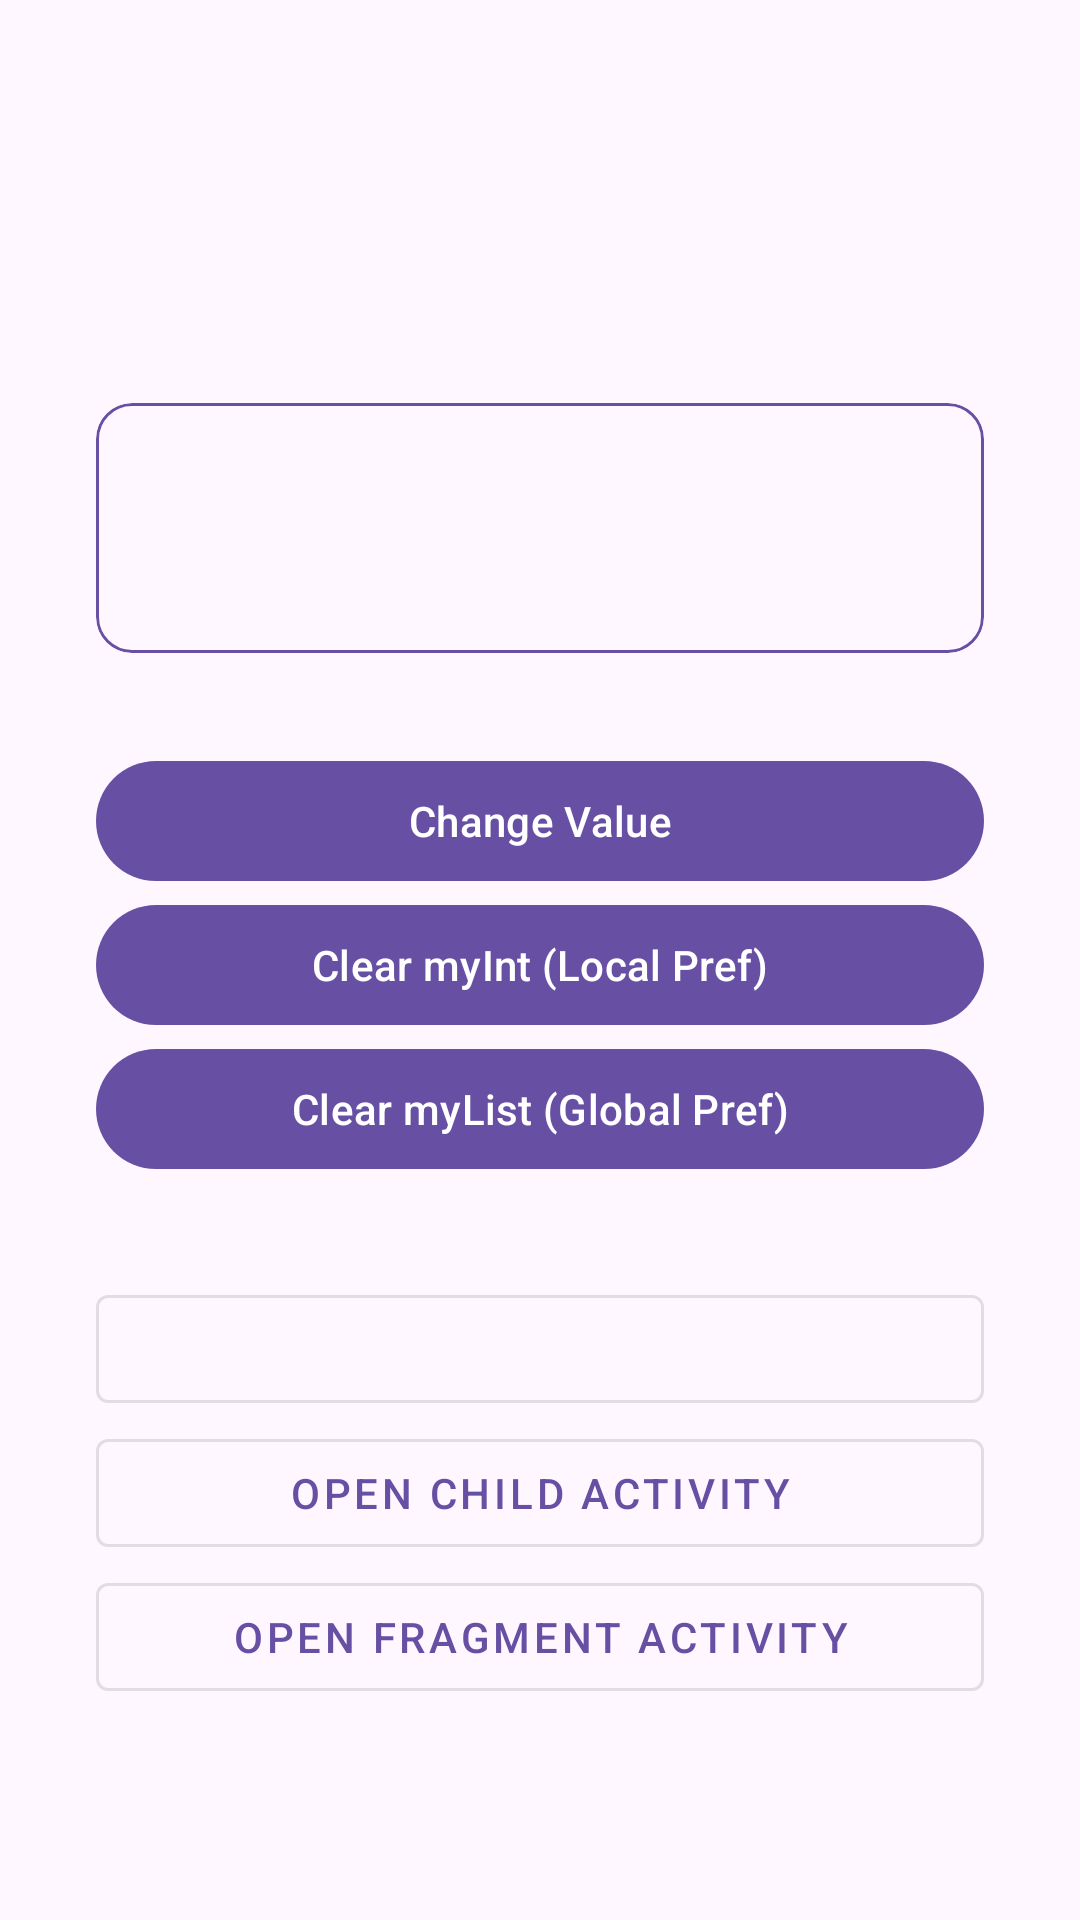

Here is an Android app screen rendered from its layout file. Give the layout XML and the strings, colors and styles it references.
<!-- AndroidManifest.xml: application theme AppTheme -->
<!-- res/layout/activity_main.xml -->
<?xml version="1.0" encoding="utf-8"?>
<androidx.coordinatorlayout.widget.CoordinatorLayout xmlns:android="http://schemas.android.com/apk/res/android"
    xmlns:app="http://schemas.android.com/apk/res-auto"
    xmlns:tools="http://schemas.android.com/tools"
    android:layout_width="match_parent"
    android:layout_height="match_parent"
    tools:context=".MainActivity"
    tools:ignore="HardcodedText">

    <com.google.android.material.appbar.AppBarLayout
        android:layout_width="match_parent"
        android:layout_height="wrap_content"
        android:theme="@style/AppTheme.AppBarOverlay">

        <com.google.android.material.appbar.MaterialToolbar
            android:id="@+id/toolbar"
            style="@style/AppTheme.Toolbar"
            android:layout_width="match_parent"
            android:layout_height="?attr/actionBarSize"
            app:popupTheme="@style/AppTheme.PopupOverlay" />

    </com.google.android.material.appbar.AppBarLayout>

    <LinearLayout
        android:layout_width="match_parent"
        android:layout_height="match_parent"
        android:gravity="center"
        android:orientation="vertical"
        android:paddingStart="32dp"
        android:paddingEnd="32dp"
        app:layout_behavior="@string/appbar_scrolling_view_behavior">

        <include
            android:id="@+id/content"
            layout="@layout/content_child" />

        <com.google.android.material.button.MaterialButton
            android:id="@+id/btn_toggle_service"
            style="@style/Widget.MaterialComponents.Button.OutlinedButton"
            android:layout_width="match_parent"
            android:layout_height="wrap_content"
            android:layout_marginTop="32dp"
            tools:text="Start Service" />

        <com.google.android.material.button.MaterialButton
            android:id="@+id/btn_open_child_activity"
            style="@style/Widget.MaterialComponents.Button.OutlinedButton"
            android:layout_width="match_parent"
            android:layout_height="wrap_content"
            android:text="Open Child Activity" />

        <com.google.android.material.button.MaterialButton
            android:id="@+id/btn_open_fragment_activity"
            style="@style/Widget.MaterialComponents.Button.OutlinedButton"
            android:layout_width="match_parent"
            android:layout_height="wrap_content"
            android:text="Open Fragment Activity" />

    </LinearLayout>

</androidx.coordinatorlayout.widget.CoordinatorLayout>
<!-- res/layout/content_child.xml (included above) -->
<?xml version="1.0" encoding="utf-8"?>
<androidx.core.widget.NestedScrollView xmlns:android="http://schemas.android.com/apk/res/android"
    xmlns:app="http://schemas.android.com/apk/res-auto"
    xmlns:tools="http://schemas.android.com/tools"
    android:layout_width="match_parent"
    android:layout_height="wrap_content"
    app:layout_behavior="@string/appbar_scrolling_view_behavior"
    tools:ignore="HardcodedText">

    <LinearLayout
        android:layout_width="match_parent"
        android:layout_height="wrap_content"
        android:gravity="center"
        android:orientation="vertical">

        <com.google.android.material.card.MaterialCardView
            android:layout_width="match_parent"
            android:layout_height="wrap_content"
            android:layout_marginBottom="32dp"
            app:contentPadding="16dp"
            app:strokeColor="?attr/colorPrimary"
            app:strokeWidth="1dp">

            <LinearLayout
                android:layout_width="match_parent"
                android:layout_height="wrap_content"
                android:gravity="center"
                android:orientation="vertical">

                <TextView
                    android:id="@+id/tv_Local_var"
                    android:layout_width="match_parent"
                    android:layout_height="wrap_content"
                    android:layout_marginBottom="8dp"
                    android:gravity="center"
                    android:textAppearance="@style/TextAppearance.MaterialComponents.Body1" />

                <TextView
                    android:id="@+id/tv_global_var"
                    android:layout_width="match_parent"
                    android:layout_height="wrap_content"
                    android:gravity="center"
                    android:textAppearance="@style/TextAppearance.MaterialComponents.Body1" />

            </LinearLayout>

        </com.google.android.material.card.MaterialCardView>

        <com.google.android.material.button.MaterialButton
            android:id="@+id/btn_add"
            android:layout_width="match_parent"
            android:layout_height="wrap_content"
            android:text="Change Value"
            android:textAllCaps="false" />

        <com.google.android.material.button.MaterialButton
            android:id="@+id/btn_clear_local"
            android:layout_width="match_parent"
            android:layout_height="wrap_content"
            android:text="Clear myInt (Local Pref)"
            android:textAllCaps="false" />

        <com.google.android.material.button.MaterialButton
            android:id="@+id/btn_clear_global"
            android:layout_width="match_parent"
            android:layout_height="wrap_content"
            android:text="Clear myList (Global Pref)"
            android:textAllCaps="false" />

    </LinearLayout>

</androidx.core.widget.NestedScrollView>
<!-- resources referenced by this layout -->
<resources>
  <style name="AppTheme.AppBarOverlay" parent="ThemeOverlay.Material3.ActionBar" />
  <style name="AppTheme.PopupOverlay" parent="ThemeOverlay.Material3.Light" />
  <style name="AppTheme.Toolbar" parent="AppTheme">
          <item name="android:background">?attr/colorSurface</item>
      </style>
  <style name="AppTheme" parent="Theme.Material3.DayNight.NoActionBar">
          <item name="android:statusBarColor">@android:color/transparent</item>
      </style>
</resources>
